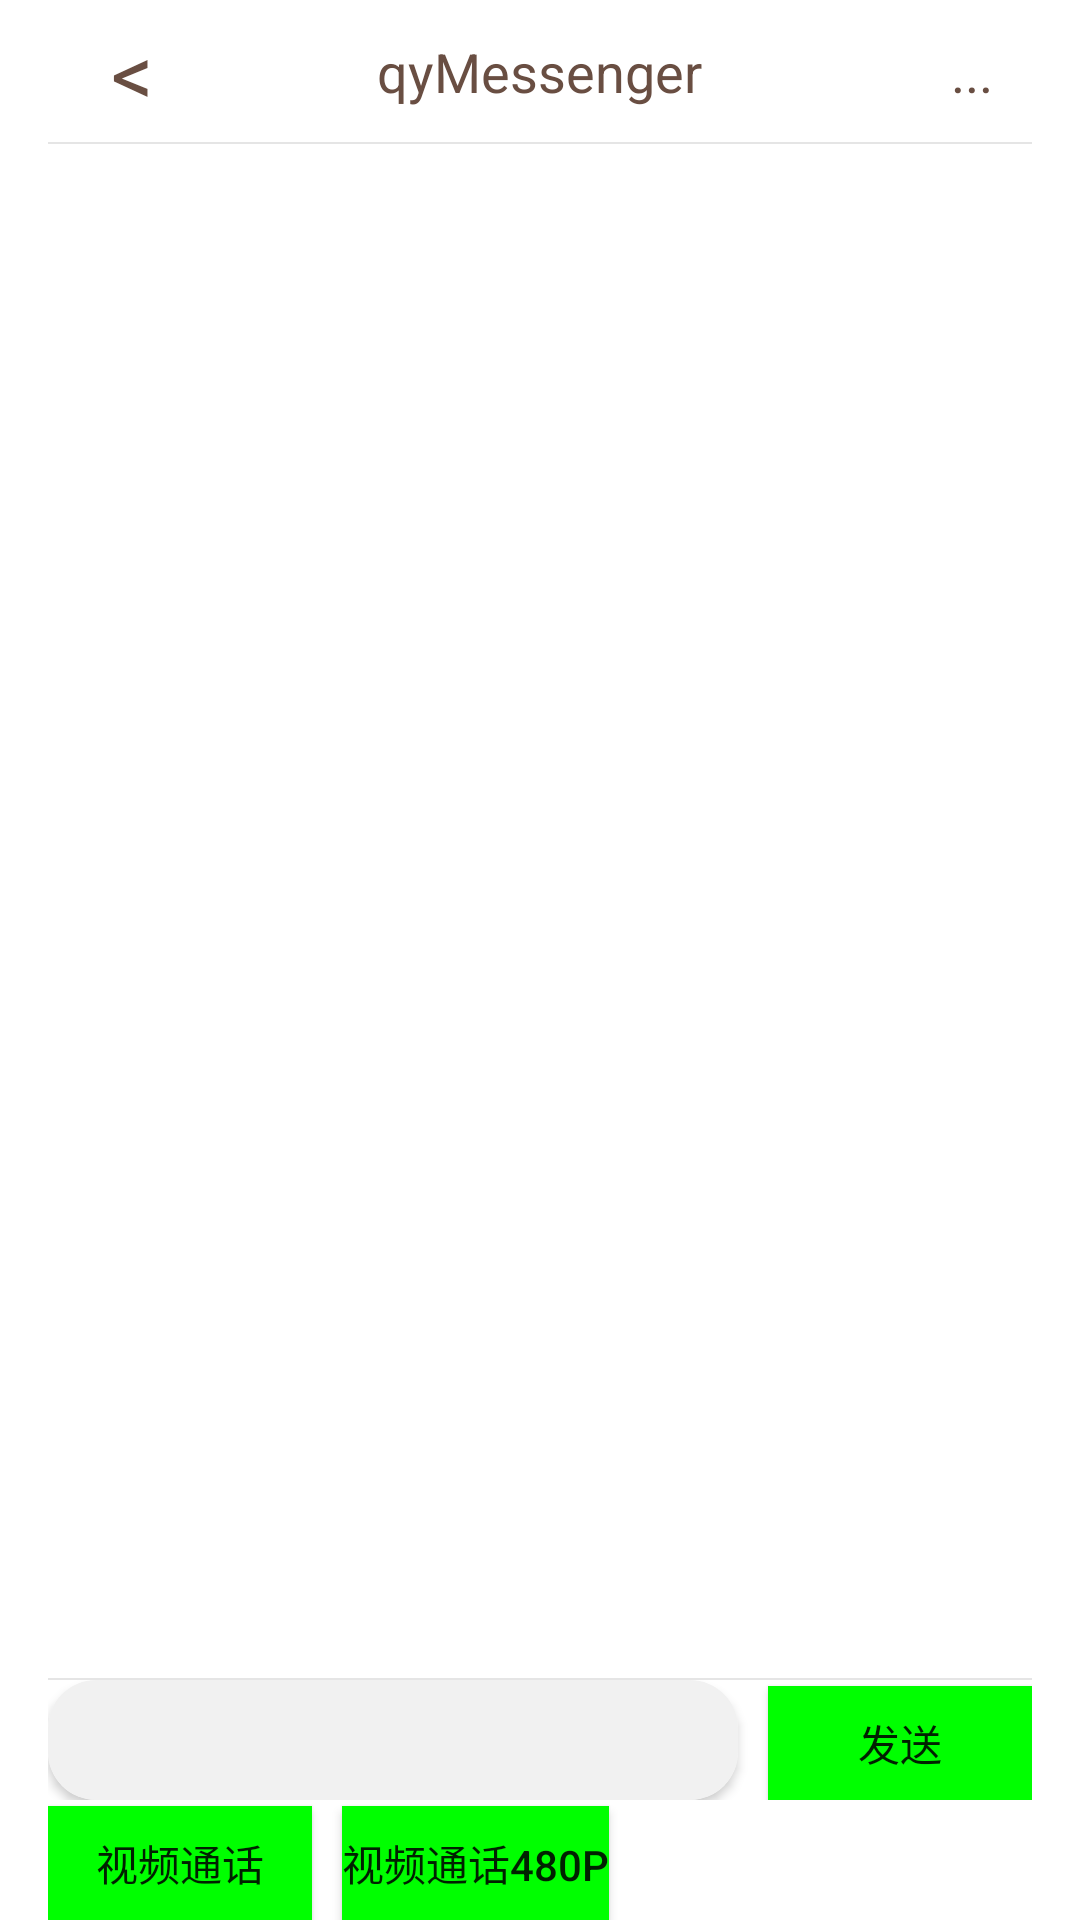

Produce the Android XML layout that renders to this screen, including the resource entries it uses.
<!-- AndroidManifest.xml: application theme Theme.OpenRtComm -->
<!-- res/layout/layout_fg_dlgtalk_msglist.xml -->
<?xml version="1.0" encoding="utf-8"?>

<RelativeLayout xmlns:android="http://schemas.android.com/apk/res/android"
    xmlns:app="http://schemas.android.com/apk/res-auto"
    xmlns:tools="http://schemas.android.com/tools"
    android:layout_width="match_parent"
    android:layout_height="match_parent"
    android:paddingLeft="@dimen/activity_horizontal_margin"
    android:paddingTop="@dimen/fragment_top_margin"
    android:paddingRight="@dimen/activity_horizontal_margin"
    android:paddingBottom="@dimen/fragment_bottom_margin"
    tools:context=".Fragment_dlgTalk_msgList">



    <RelativeLayout
        android:id="@+id/topMenu"
        android:layout_width="match_parent"
        android:layout_height="48dp"
        android:layout_alignParentTop="true">

        <TextView
            android:id="@+id/txt_back"
            android:layout_width="40dp"
            android:layout_height="match_parent"
            android:layout_alignParentLeft="true"
            android:layout_marginLeft="8dp"
            android:gravity="center"
            android:textSize="28sp"
            android:textColor="@color/text_topbar"
            android:text="&lt;"/>

        <TextView
            android:id="@+id/txt_title"
            android:layout_width="wrap_content"
            android:layout_height="match_parent"
            android:layout_marginLeft="8dp"
            android:layout_centerHorizontal="true"
            android:gravity="center"
            android:textSize="18sp"
            android:textColor="@color/text_topbar"
            android:text="qyMessenger"/>


        <TextView
            android:id="@+id/txt_more"
            android:layout_width="40dp"
            android:layout_height="match_parent"
            android:layout_alignParentRight="true"
            android:gravity="center"
            android:text="..."
            android:textColor="@color/text_topbar"
            android:textSize="18sp" />

        <View
            android:id="@+id/div_topMenu"
            android:layout_width="match_parent"
            android:layout_height="2px"
            android:layout_alignParentBottom="true"
            android:background="@color/div_white" />

    </RelativeLayout>


    <androidx.recyclerview.widget.RecyclerView
        android:id="@+id/recyclerView"
        android:layout_width="match_parent"
        android:layout_height="fill_parent"
        android:layout_below="@+id/topMenu"
        android:layout_above="@+id/div_bottomMenu">

    </androidx.recyclerview.widget.RecyclerView>



    <View
        android:id="@+id/div_bottomMenu"
        android:layout_width="match_parent"
        android:layout_height="2px"
        android:layout_above="@id/bottomMenu"
        android:background="@color/div_white" />


    <RelativeLayout
        android:id="@+id/bottomMenu"
        android:layout_width="match_parent"
        android:layout_height="80dp"
        android:layout_alignParentBottom="true">


        <LinearLayout
            android:id="@+id/inputLine"
            android:layout_width="match_parent"
            android:layout_height="40dp"
            android:orientation="horizontal"
            android:layout_alignParentTop="true"
            >


            <androidx.cardview.widget.CardView
                android:layout_width="0dp"
                android:layout_height="40dp"
                android:layout_weight="1"
                app:cardCornerRadius="16dp">

                <EditText
                    android:id="@+id/editText_input"
                    android:layout_width="match_parent"
                    android:layout_height="match_parent"
                    android:background="@color/input_bg"
                    android:ems="10"
                    android:inputType="textPersonName"
                    android:text="" />
            </androidx.cardview.widget.CardView>

            <Button
                android:id="@+id/button_snd"
                android:layout_width="wrap_content"
                android:layout_height="wrap_content"
                android:layout_marginLeft="10dp"
                android:layout_marginTop="2dp"
                android:background="@color/green"
                android:text="发送" />

        </LinearLayout>

        <LinearLayout
            android:id="@+id/tools"
            android:layout_width="match_parent"
            android:layout_height="wrap_content"
            android:orientation="horizontal"
            android:layout_below="@+id/inputLine"
            >

            <Button
                android:id="@+id/btn_av_hd"
                android:layout_width="wrap_content"
                android:layout_height="wrap_content"
                android:layout_marginTop="2dp"
                android:background="@color/green"
                android:text="视频通话" />
            <Button
                android:layout_marginLeft="10dp"
                android:id="@+id/btn_av"
                android:layout_width="wrap_content"
                android:layout_height="wrap_content"
                android:layout_marginTop="2dp"
                android:background="@color/green"
                android:text="视频通话480P" />


            <Button
                android:visibility="invisible"
                android:id="@+id/btn_file"
                android:layout_width="wrap_content"
                android:layout_height="wrap_content"
                android:layout_marginTop="2dp"
                android:layout_marginLeft="10dp"
                android:background="@color/green"
                android:text="文件" />

        </LinearLayout>

    </RelativeLayout>

</RelativeLayout>
<!-- resources referenced by this layout -->
<resources>
  <color name="div_white">#E5E5E5</color>
  <color name="green">#00ff00</color>
  <color name="input_bg">#f1f1f1</color>
  <color name="text_topbar">#694E42</color>
  <dimen name="activity_horizontal_margin">16dp</dimen>
  <dimen name="fragment_bottom_margin">0dp</dimen>
  <dimen name="fragment_top_margin">0dp</dimen>
  <style name="Theme.OpenRtComm" parent="Theme.MaterialComponents.Light.NoActionBar">
          
          <item name="colorPrimary">@color/av_button_active_color</item>
          <item name="colorPrimaryVariant">@color/av_button_active_color</item>
          <item name="colorOnPrimary">@color/white</item>
          
          <item name="colorSecondary">@color/teal_200</item>
          <item name="colorSecondaryVariant">@color/teal_700</item>
          <item name="colorOnSecondary">@color/black</item>
          
          <item name="android:statusBarColor">?attr/colorPrimaryVariant</item>
          
      </style>
  <color name="av_button_active_color">#4095e5</color>
  <color name="white">#FFFFFFFF</color>
  <color name="teal_200">#FF03DAC5</color>
  <color name="teal_700">#FF018786</color>
  <color name="black">#FF000000</color>
</resources>
